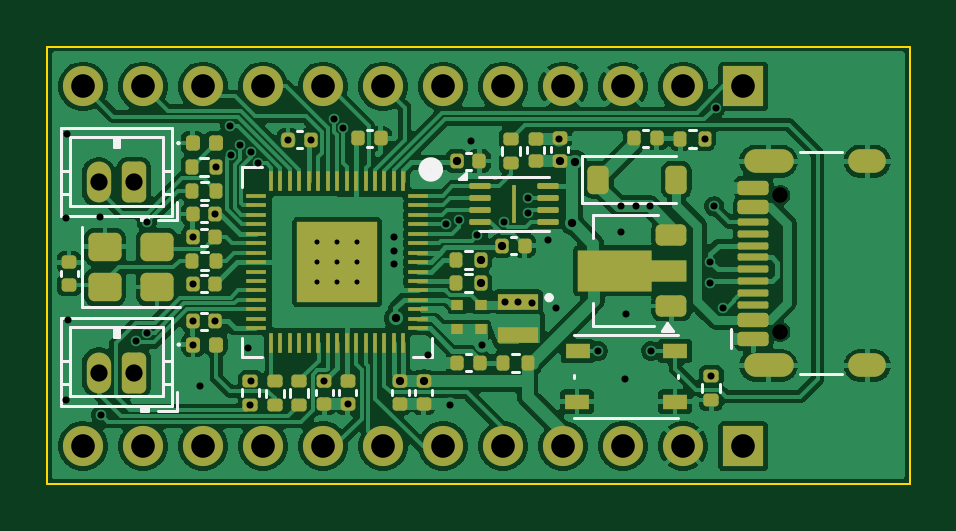
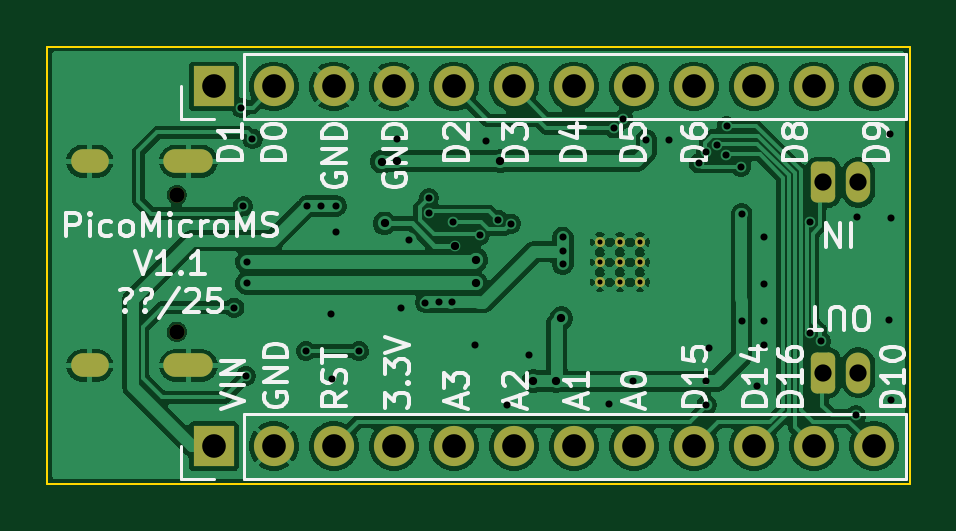
Circuit board: 9 layer files. Board 36.5 x 18.5 mm.
- bottom_copper: PCB_MF_PicoMicro-CuBottom.gbr (102120 bytes)
- top_copper: PCB_MF_PicoMicro-CuTop.gbr (146041 bytes)
- outline: PCB_MF_PicoMicro-EdgeCuts.gbr (614 bytes)
- bottom_mask: PCB_MF_PicoMicro-MaskBottom.gbr (2530 bytes)
- top_mask: PCB_MF_PicoMicro-MaskTop.gbr (9586 bytes)
- drill: PCB_MF_PicoMicro-NPTH.drl (362 bytes)
- drill: PCB_MF_PicoMicro-PTH.drl (2553 bytes)
- bottom_silk: PCB_MF_PicoMicro-SilkBottom.gbr (43816 bytes)
- top_silk: PCB_MF_PicoMicro-SilkTop.gbr (17580 bytes)

=== bottom_copper: PCB_MF_PicoMicro-CuBottom.gbr (102120 bytes, source omitted) ===
=== top_copper: PCB_MF_PicoMicro-CuTop.gbr (146041 bytes, source omitted) ===
=== outline: PCB_MF_PicoMicro-EdgeCuts.gbr ===
%TF.GenerationSoftware,KiCad,Pcbnew,9.0.4*%
%TF.CreationDate,2025-09-05T06:37:09+02:00*%
%TF.ProjectId,PCB_MF_PicoMicro,5043425f-4d46-45f5-9069-636f4d696372,rev?*%
%TF.SameCoordinates,Original*%
%TF.FileFunction,Profile,NP*%
%FSLAX46Y46*%
G04 Gerber Fmt 4.6, Leading zero omitted, Abs format (unit mm)*
G04 Created by KiCad (PCBNEW 9.0.4) date 2025-09-05 06:37:09*
%MOMM*%
%LPD*%
G01*
G04 APERTURE LIST*
%TA.AperFunction,Profile*%
%ADD10C,0.100000*%
%TD*%
G04 APERTURE END LIST*
D10*
X105232000Y-81420000D02*
X141732000Y-81420000D01*
X141732000Y-99920000D01*
X105232000Y-99920000D01*
X105232000Y-81420000D01*
M02*

=== bottom_mask: PCB_MF_PicoMicro-MaskBottom.gbr (2530 bytes, source withheld) ===
=== top_mask: PCB_MF_PicoMicro-MaskTop.gbr (9586 bytes, source omitted) ===
=== drill: PCB_MF_PicoMicro-NPTH.drl ===
M48
; DRILL file {KiCad 9.0.4} date 2025-09-05T06:37:09+0200
; FORMAT={-:-/ absolute / inch / decimal}
; #@! TF.CreationDate,2025-09-05T06:37:09+02:00
; #@! TF.GenerationSoftware,Kicad,Pcbnew,9.0.4
; #@! TF.FileFunction,NonPlated,1,2,NPTH
FMAT,2
INCH
; #@! TA.AperFunction,NonPlated,NPTH,ComponentDrill
T1C0.0256
%
G90
G05
T1
X5.3646Y-3.4531
X5.3646Y-3.6807
M30

=== drill: PCB_MF_PicoMicro-PTH.drl ===
M48
; DRILL file {KiCad 9.0.4} date 2025-09-05T06:37:09+0200
; FORMAT={-:-/ absolute / inch / decimal}
; #@! TF.CreationDate,2025-09-05T06:37:09+02:00
; #@! TF.GenerationSoftware,Kicad,Pcbnew,9.0.4
; #@! TF.FileFunction,Plated,1,2,PTH
FMAT,2
INCH
; #@! TA.AperFunction,Plated,PTH,ComponentDrill
T1C0.0084
; #@! TA.AperFunction,Plated,PTH,ViaDrill
T2C0.0118
; #@! TA.AperFunction,Plated,PTH,ViaDrill
T3C0.0138
; #@! TA.AperFunction,Plated,PTH,ComponentDrill
T4C0.0236
; #@! TA.AperFunction,Plated,PTH,ComponentDrill
T5C0.0287
; #@! TA.AperFunction,Plated,PTH,ComponentDrill
T6C0.0394
%
G90
G05
T1
X4.5925Y-3.5314
X4.5925Y-3.5649
X4.5925Y-3.5983
X4.626Y-3.5314
X4.626Y-3.5649
X4.626Y-3.5983
X4.6594Y-3.5314
X4.6594Y-3.5649
X4.6594Y-3.5983
T2
X4.1732Y-3.7941
X4.1748Y-3.4909
X4.1756Y-3.3516
X4.1772Y-3.661
X4.2303Y-3.4902
X4.2324Y-3.8202
X4.2913Y-3.6969
X4.3083Y-3.4984
X4.3087Y-3.6823
X4.385Y-3.5236
X4.385Y-3.6012
X4.385Y-3.6634
X4.3858Y-3.7024
X4.398Y-3.7709
X4.4228Y-3.4846
X4.4228Y-3.6634
X4.424Y-3.4059
X4.448Y-3.3382
X4.4486Y-3.3857
X4.4637Y-3.3701
X4.4772Y-3.7087
X4.4815Y-3.8028
X4.4822Y-3.3816
X4.4827Y-3.763
X4.4945Y-3.4
X4.5441Y-3.361
X4.5819Y-3.361
X4.6047Y-3.7634
X4.6201Y-3.326
X4.6362Y-3.3417
X4.6437Y-3.8012
X4.7209Y-3.5236
X4.7209Y-3.5457
X4.7209Y-3.5685
X4.778Y-3.7197
X4.8077Y-3.5007
X4.8146Y-3.8028
X4.8295Y-3.4941
X4.8488Y-3.3634
X4.8598Y-3.5201
X4.8681Y-3.7026
X4.9039Y-3.4976
X4.9051Y-3.6315
X4.928Y-3.6319
X4.9437Y-3.4827
X4.9441Y-3.4583
X4.95Y-3.6323
X4.9776Y-3.5287
X4.9906Y-3.6406
X4.9965Y-3.3591
X5.0606Y-3.713
X5.0988Y-3.4713
X5.0996Y-3.5142
X5.1051Y-3.7591
X5.1075Y-3.652
X5.1236Y-3.4713
X5.1472Y-3.4717
X5.1492Y-3.713
X5.2382Y-3.3591
X5.247Y-3.5646
X5.247Y-3.6
X5.2496Y-3.7547
X5.2543Y-3.4717
X5.2566Y-3.3074
X5.2685Y-3.6407
T3
X4.7232Y-3.6583
X4.7315Y-3.763
X4.7701Y-3.763
X4.8252Y-3.3965
X4.865Y-3.5606
X4.865Y-3.6
X4.9008Y-3.5374
X4.9969Y-3.3965
X5.0181Y-3.5004
X5.0224Y-3.3972
T5
X4.2283Y-3.4321
X4.2283Y-3.749
X4.2874Y-3.4321
X4.2874Y-3.749
T6
X4.2028Y-3.272
X4.2028Y-3.8717
X4.3028Y-3.272
X4.3028Y-3.8717
X4.4028Y-3.272
X4.4028Y-3.8717
X4.5028Y-3.272
X4.5028Y-3.8717
X4.6028Y-3.272
X4.6028Y-3.8717
X4.7028Y-3.272
X4.7028Y-3.8717
X4.8028Y-3.272
X4.8028Y-3.8717
X4.9028Y-3.272
X4.9028Y-3.8717
X5.0028Y-3.272
X5.0028Y-3.8717
X5.1028Y-3.272
X5.1028Y-3.8717
X5.2028Y-3.272
X5.2028Y-3.8717
X5.3028Y-3.272
X5.3028Y-3.8717
T4
G00X5.3232Y-3.3969
M15
G01X5.3665Y-3.3969
M16
G05
G00X5.3232Y-3.737
M15
G01X5.3665Y-3.737
M16
G05
G00X5.4976Y-3.3969
M15
G01X5.5213Y-3.3969
M16
G05
G00X5.4976Y-3.737
M15
G01X5.5213Y-3.737
M16
G05
M30

=== bottom_silk: PCB_MF_PicoMicro-SilkBottom.gbr (43816 bytes, source omitted) ===
=== top_silk: PCB_MF_PicoMicro-SilkTop.gbr (17580 bytes, source omitted) ===
